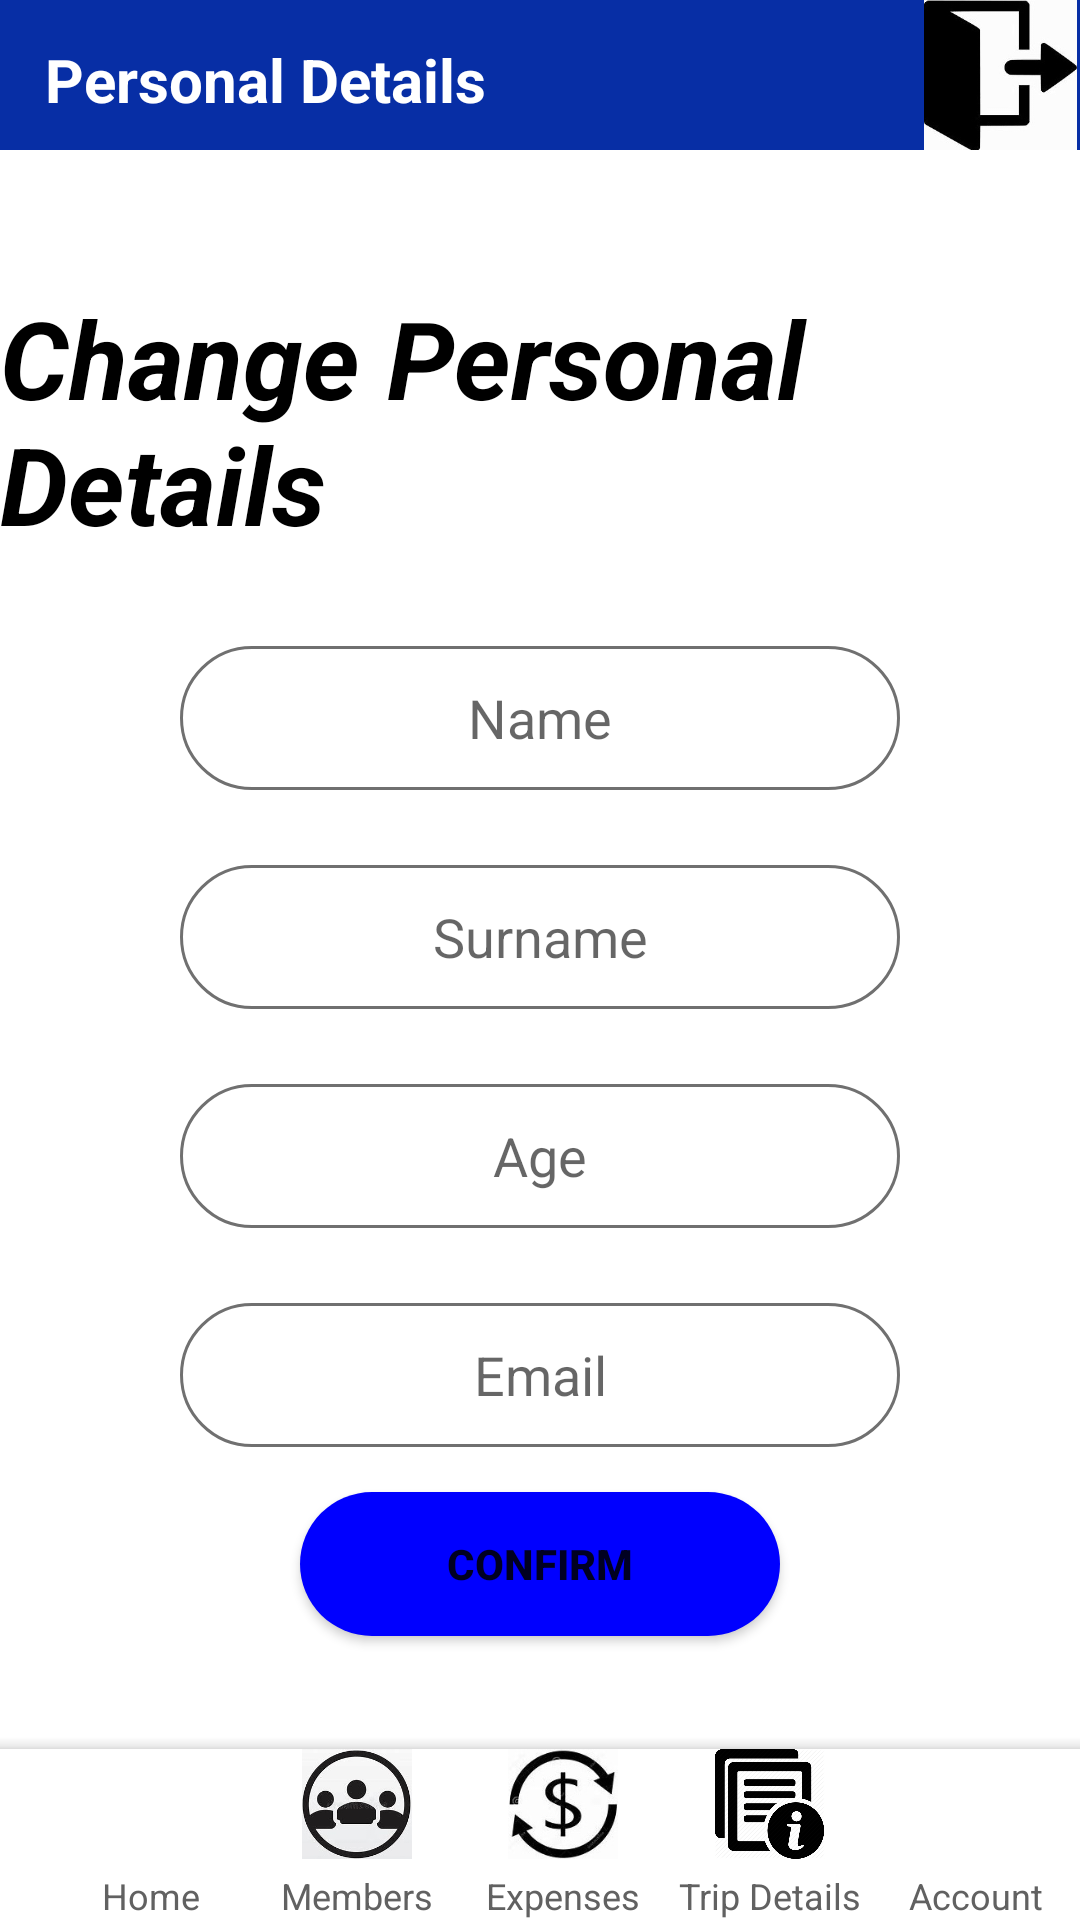

Here is an Android app screen rendered from its layout file. Give the layout XML and the strings, colors and styles it references.
<!-- AndroidManifest.xml: application theme Theme.HangoutFinance_App -->
<!-- res/layout/activity_personal_details.xml -->
<?xml version="1.0" encoding="utf-8"?>
<androidx.constraintlayout.widget.ConstraintLayout xmlns:android="http://schemas.android.com/apk/res/android"
    xmlns:app="http://schemas.android.com/apk/res-auto"
    xmlns:tools="http://schemas.android.com/tools"
    android:layout_width="match_parent"
    android:layout_height="match_parent"
    tools:context=".PersonalDetails_Activity">

    <Button
        android:id="@+id/personal_confirm"
        android:layout_width="0dp"
        android:layout_height="wrap_content"
        android:layout_marginStart="100dp"
        android:layout_marginTop="15dp"
        android:layout_marginEnd="100dp"
        android:background="@drawable/active_trips_background"
        android:onClick="confirm1_buttonClicked"
        android:text="CONFIRM"
        android:textStyle="bold"
        app:layout_constraintEnd_toEndOf="parent"
        app:layout_constraintStart_toStartOf="parent"
        app:layout_constraintTop_toBottomOf="@+id/personal_email" />

    <EditText
        android:id="@+id/personal_email"
        android:layout_width="0dp"
        android:layout_height="48dp"
        android:layout_marginStart="60dp"
        android:layout_marginTop="25dp"
        android:layout_marginEnd="60dp"
        android:background="@drawable/new_trip_background"
        android:ems="10"
        android:hint="@string/username"
        android:textAlignment="center"
        android:inputType="textEmailAddress"
        app:layout_constraintEnd_toEndOf="parent"
        app:layout_constraintStart_toStartOf="parent"
        app:layout_constraintTop_toBottomOf="@+id/personal_age" />

    <EditText
        android:id="@+id/personal_age"
        android:layout_width="0dp"
        android:layout_height="48dp"
        android:layout_marginStart="60dp"
        android:layout_marginTop="25dp"
        android:layout_marginEnd="60dp"
        android:background="@drawable/new_trip_background"
        android:ems="10"
        android:hint="Age"
        android:textAlignment="center"
        android:inputType="number"
        app:layout_constraintEnd_toEndOf="parent"
        app:layout_constraintStart_toStartOf="parent"
        app:layout_constraintTop_toBottomOf="@+id/personal_surname" />

    <EditText
        android:id="@+id/personal_surname"
        android:layout_width="0dp"
        android:layout_height="48dp"
        android:layout_marginStart="60dp"
        android:layout_marginTop="25dp"
        android:layout_marginEnd="60dp"
        android:background="@drawable/new_trip_background"
        android:ems="10"
        android:hint="Surname"
        android:textAlignment="center"
        android:inputType="textPersonName"
        app:layout_constraintEnd_toEndOf="parent"
        app:layout_constraintStart_toStartOf="parent"
        app:layout_constraintTop_toBottomOf="@+id/Personal_name"/>


    <EditText
        android:id="@+id/Personal_name"
        android:layout_width="0dp"
        android:layout_height="48dp"
        android:layout_marginStart="60dp"
        android:layout_marginTop="30dp"
        android:layout_marginEnd="60dp"
        android:background="@drawable/new_trip_background"
        android:ems="10"
        android:inputType="textPersonName"
        android:hint="Name"
        android:textAlignment="center"
        app:layout_constraintEnd_toEndOf="parent"
        app:layout_constraintStart_toStartOf="parent"
        app:layout_constraintTop_toBottomOf="@+id/personal_details" />


    <TextView
        android:id="@+id/personal_details"
        android:layout_width="wrap_content"
        android:layout_height="wrap_content"
        android:layout_marginTop="45dp"
        android:text="Change Personal Details"
        android:textColor="@color/black"
        android:textSize="36sp"
        android:textStyle="bold|italic"
        app:layout_constraintEnd_toEndOf="parent"
        app:layout_constraintStart_toStartOf="parent"
        app:layout_constraintTop_toBottomOf="@+id/constraintLayout4" />

    <androidx.constraintlayout.widget.ConstraintLayout
        android:id="@+id/constraintLayout4"
        android:layout_width="match_parent"
        android:layout_height="50dp"
        android:background="#072EA5"
        app:layout_constraintEnd_toEndOf="parent"
        app:layout_constraintStart_toStartOf="parent"
        app:layout_constraintTop_toTopOf="parent">

        <ImageView
            android:id="@+id/imageView3"
            android:layout_width="53dp"
            android:layout_height="wrap_content"
            android:onClick="logout1_buttonClicked"
            app:layout_constraintEnd_toEndOf="parent"
            app:layout_constraintTop_toTopOf="parent"
            app:srcCompat="@drawable/logout"
            tools:ignore="SpeakableTextPresentCheck" />

        <TextView
            android:id="@+id/details_home"
            android:layout_width="wrap_content"
            android:layout_height="wrap_content"
            android:layout_marginStart="15dp"
            android:layout_marginTop="13dp"
            android:text="Personal Details"
            android:textColor="@color/white"
            android:textSize="20sp"
            android:textStyle="bold"
            app:layout_constraintStart_toStartOf="parent"
            app:layout_constraintTop_toTopOf="parent" />
    </androidx.constraintlayout.widget.ConstraintLayout>
    <androidx.coordinatorlayout.widget.CoordinatorLayout
        android:layout_width="match_parent"
        android:layout_height="65dp"
        android:elevation="3dp"
        app:layout_constraintBottom_toBottomOf="parent"
        app:layout_constraintEnd_toEndOf="parent"
        app:layout_constraintStart_toStartOf="parent">

        <com.google.android.material.bottomappbar.BottomAppBar
            android:layout_width="match_parent"
            android:layout_height="match_parent"
            android:layout_gravity="bottom"
            app:backgroundTint="#ffffff"
            android:layout_marginTop="8dp"

            >

            <LinearLayout
                android:layout_width="match_parent"
                android:layout_height="wrap_content">

                <LinearLayout
                    android:layout_width="0dp"
                    android:layout_height="match_parent"
                    android:layout_weight="1"
                    android:orientation="vertical">

                    <ImageView
                        android:id="@+id/home_image9"
                        android:layout_width="match_parent"
                        android:layout_height="wrap_content"
                        android:layout_weight="1"
                        app:srcCompat="@drawable/btn_1" />

                    <TextView
                        android:id="@+id/home_bar9"
                        android:layout_width="match_parent"
                        android:layout_height="wrap_content"
                        android:layout_marginTop="4dp"
                        android:text="Home"
                        android:textColor="#616161"
                        android:textAlignment="center"
                        android:textSize="12sp" />
                </LinearLayout>

                <LinearLayout
                    android:layout_width="0dp"
                    android:layout_height="match_parent"
                    android:layout_weight="1"
                    android:orientation="vertical">

                    <ImageView
                        android:id="@+id/members_image9"
                        android:layout_width="match_parent"
                        android:layout_height="wrap_content"
                        android:layout_weight="1"
                        app:srcCompat="@drawable/btn_2" />

                    <TextView
                        android:id="@+id/members_bar9"
                        android:layout_width="match_parent"
                        android:layout_height="wrap_content"
                        android:layout_marginTop="4dp"
                        android:text="Members"
                        android:textColor="#616161"
                        android:textAlignment="center"
                        android:textSize="12sp" />
                </LinearLayout>

                <LinearLayout
                    android:layout_width="0dp"
                    android:layout_height="match_parent"
                    android:layout_weight="1"
                    android:orientation="vertical">

                    <ImageView
                        android:id="@+id/expenses_image9"
                        android:layout_width="match_parent"
                        android:layout_height="0dp"
                        android:layout_weight="1"
                        app:srcCompat="@drawable/btn_3" />

                    <TextView
                        android:id="@+id/expenses_bar9"
                        android:layout_width="match_parent"
                        android:layout_height="wrap_content"
                        android:layout_marginTop="4dp"
                        android:text="Expenses"
                        android:textColor="#616161"
                        android:textAlignment="center"
                        android:textSize="12sp" />
                </LinearLayout>

                <LinearLayout
                    android:layout_width="0dp"
                    android:layout_height="match_parent"
                    android:layout_weight="1"
                    android:orientation="vertical">

                    <ImageView
                        android:id="@+id/details_image9"
                        android:layout_width="match_parent"
                        android:layout_height="0dp"
                        android:layout_weight="1"
                        app:srcCompat="@drawable/btn_4" />

                    <TextView
                        android:id="@+id/details_bar9"
                        android:layout_width="match_parent"
                        android:layout_height="wrap_content"
                        android:layout_marginTop="4dp"
                        android:text="Trip Details"
                        android:textColor="#616161"
                        android:textAlignment="center"
                        android:textSize="12sp" />
                </LinearLayout>

                <LinearLayout
                    android:layout_width="0dp"
                    android:layout_height="match_parent"
                    android:layout_weight="1"
                    android:orientation="vertical">

                    <ImageView
                        android:layout_width="match_parent"
                        android:layout_height="wrap_content"
                        android:layout_weight="1"
                        android:onClick="a3_ButtonClicked"
                        app:srcCompat="@drawable/btn_5"
                        tools:ignore="SpeakableTextPresentCheck,TouchTargetSizeCheck" />

                    <TextView
                        android:id="@+id/account_bar9"
                        android:layout_width="match_parent"
                        android:layout_height="wrap_content"
                        android:layout_marginTop="4dp"
                        android:text="Account"
                        android:textColor="#616161"
                        android:textAlignment="center"
                        android:textSize="12sp" />
                </LinearLayout>
            </LinearLayout>
        </com.google.android.material.bottomappbar.BottomAppBar>

    </androidx.coordinatorlayout.widget.CoordinatorLayout>
</androidx.constraintlayout.widget.ConstraintLayout>
<!-- resources referenced by this layout -->
<resources>
  <!-- drawable active_trips_background (drawable) -->
  <?xml version="1.0" encoding="utf-8"?>
  <selector xmlns:android="http://schemas.android.com/apk/res/android">
      <item><shape android:shape="rectangle">
          <gradient android:angle="90" android:startColor="#0000FF" android:endColor="#0000FF"/>
          <corners android:radius="50dp"></corners>
      </shape> </item>
  </selector>
  <!-- drawable btn_2: jpg bitmap (drawable, 38070 bytes) -->
  <!-- drawable btn_3: jpg bitmap (drawable, 30109 bytes) -->
  <!-- drawable btn_4: png bitmap (drawable, 7592 bytes) -->
  <!-- drawable logout: jpg bitmap (drawable, 28594 bytes) -->
  <!-- drawable new_trip_background (drawable) -->
  <?xml version="1.0" encoding="utf-8"?>
  <selector xmlns:android="http://schemas.android.com/apk/res/android">
      <item><shape android:shape="rectangle">
          <solid android:color="@color/white"></solid>
          <corners android:radius="30dp"></corners>
          <stroke android:width="1dp" android:color="#707070"></stroke>
      </shape></item>
  </selector>
  <string name="username">Email</string>
  <style name="Theme.HangoutFinance_App" parent="Theme.MaterialComponents.DayNight.DarkActionBar">
          
          <item name="colorPrimary">@color/purple_500</item>
          <item name="colorPrimaryVariant">@color/purple_700</item>
          <item name="colorOnPrimary">@color/white</item>
          
          <item name="colorSecondary">@color/teal_200</item>
          <item name="colorSecondaryVariant">@color/teal_700</item>
          <item name="colorOnSecondary">@color/black</item>
          
          <item name="android:statusBarColor">?attr/colorPrimaryVariant</item>
          
      </style>
  <!-- not gathered from this repository: default colours our renderer supplied (Android Studio template values) -->
  <color name="purple_500">#FF6200EE</color>
  <color name="purple_700">#FF3700B3</color>
  <color name="teal_200">#FF03DAC5</color>
  <color name="teal_700">#FF018786</color>
  <color name="black">#FF000000</color>
  <color name="white">#FFFFFFFF</color>
</resources>
